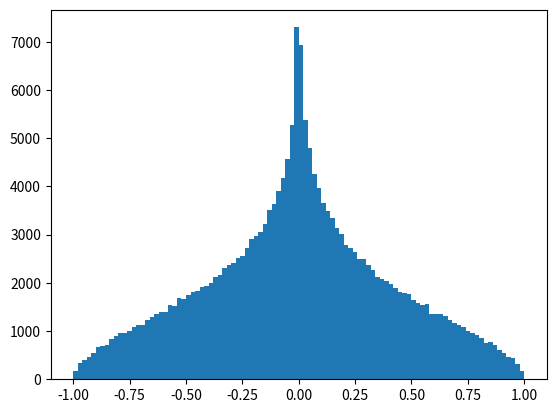

Python code for this plot:
import numpy as np
import matplotlib.pyplot as plt

"""
随机写几个随机数，让它们产生新的随机分布
求这个随机分布的表达式

这个分布有点像伊斯兰教教堂的塔尖

这类问题有无数个，随意一个就能够耗费半晌时光。
"""
n = 100000
r, theta = np.random.random((2, n))
theta *= 2 * np.pi
a = np.concatenate((r * np.sin(theta), r * np.cos(theta)))
plt.hist(a, bins=100)
plt.show()
